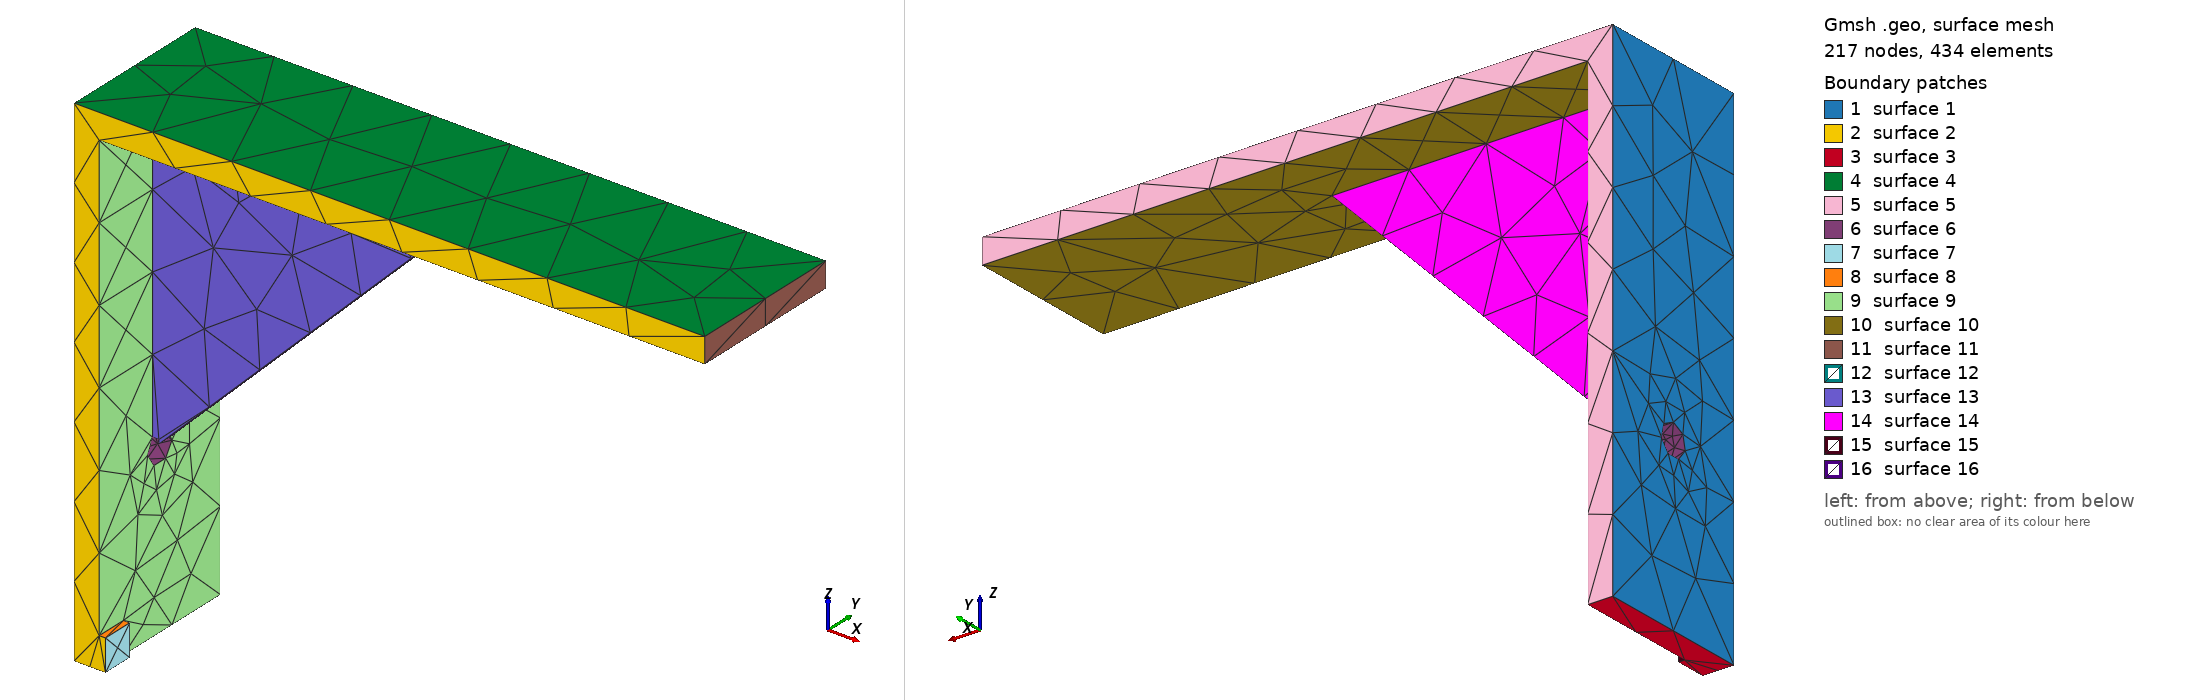

Gmsh geometry script, surface-meshed: 217 nodes, 434 surface elements. Boundary patches (legend numbers): 1 surface 1, 2 surface 2, 3 surface 3, 4 surface 4, 5 surface 5, 6 surface 6, 7 surface 7, 8 surface 8, 9 surface 9, 10 surface 10, 11 surface 11, 12 surface 12, 13 surface 13, 14 surface 14, 15 surface 15, 16 surface 16. Left view from above one corner, right view from below the opposite corner. The script declares no physical surfaces, so the legend lists its geometric surfaces. The drawing asked Gmsh for element sizes between 1% and 20% of the model's largest extent; the script's own settings can give other sizes.

=== stl.geo (drawn) ===
SetFactory("OpenCASCADE");
Geometry.OCCTargetUnit = "MM";
Box(1) = {0,0,0, 4,25,80};
fv1 = 1;
Box(2) = {0,0,76, 100,25,4};
fv2 = 2;
Point(3001) = {3.5,11,76.5};
Point(3002) = {53.5,11,76.5};
Point(3003) = {3.5,11,26.5};
Line(3001) = {3001,3002};
Line(3002) = {3002,3003};
Line(3003) = {3003,3001};
Curve Loop(3000) = {3001,3002,3003};
Plane Surface(3000) = {3000};
ex3[] = Extrude {0,3,0} { Surface{3000}; };
fv3 = ex3[1];
Cylinder(4) = {-1,12.5,26.6667, 6,0,0, 2.5};
fv4 = 4;
Box(5) = {0,0,0, 5,5,5};
fv5 = 5;
part() = {fv1};
part() = BooleanUnion{ Volume{part()}; Delete; }{ Volume{fv2}; Delete; };
part() = BooleanUnion{ Volume{part()}; Delete; }{ Volume{fv3}; Delete; };
part() = BooleanDifference{ Volume{part()}; Delete; }{ Volume{fv4}; Delete; };
part() = BooleanUnion{ Volume{part()}; Delete; }{ Volume{fv5}; Delete; };
Printf("SOLIDS %g", #part());
Mesh.MeshSizeFromCurvature = 24;
Mesh.CharacteristicLengthMax = 2;
Mesh.Binary = 1;
